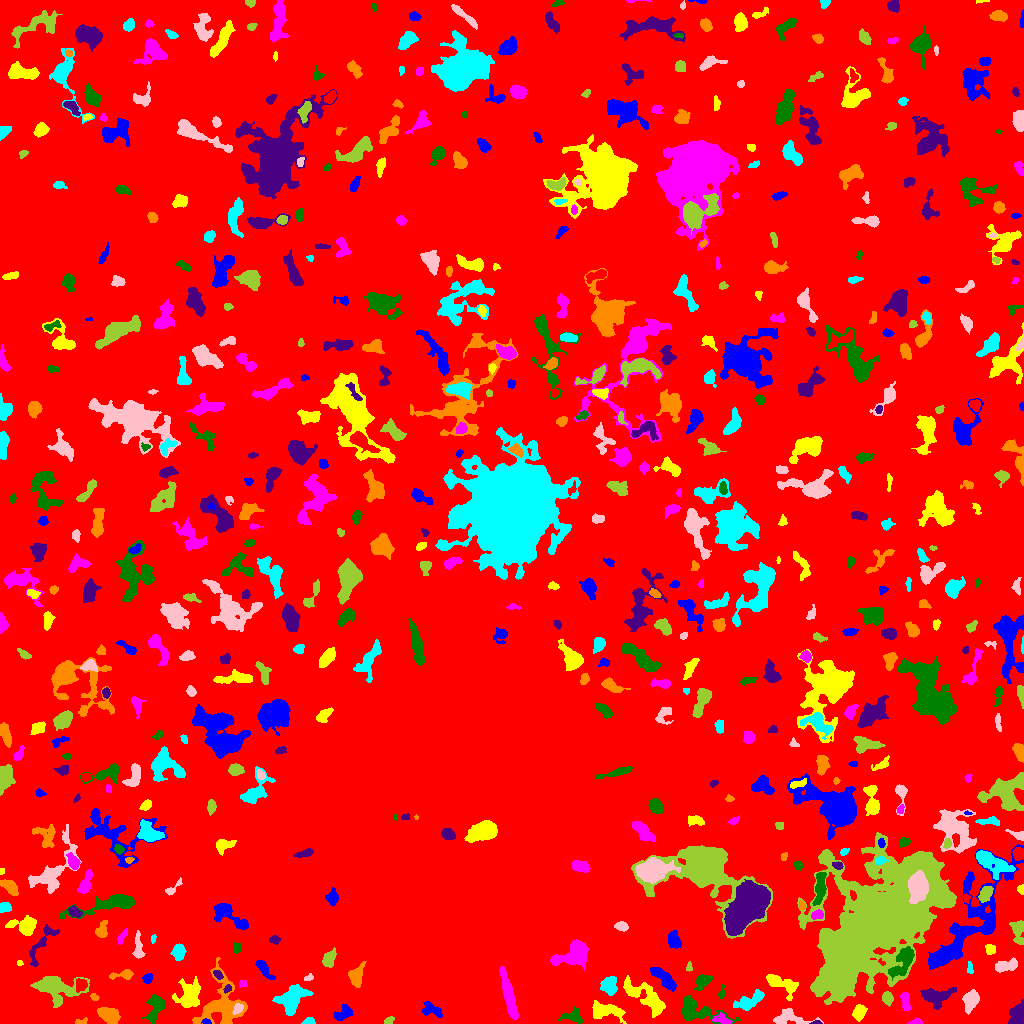

Values plotted in this chart, from the file beside it:
ID, X, Y, A, B, theta, total_flux, mu_max, mu_median, mu_mean, R_fwhm, R_e, R10, R90, x_start, x_end, y_start, y_end, area, greylevel
0, 511.1, 568.5, 322.3, 280.6, 0.09684, 1907524, 15.0, 3.0, 2.934, 73.52, 221.8, 86.56, 351.2, 0, 1023, 0, 1023, 650209, 2.934
1, 207, 1.662, 2.229, 1.239, -0.2745, 142.0, 7.0, 2.0, 2.958, 2.326, 1.871, 0.7979, 3.241, 201, 211, 0, 5, 48, 19.96
2, 606.6, 12.24, 9.58, 3.974, -0.1932, 1578, 7.0, 4.0, 3.955, 8.795, 6.864, 2.821, 10.22, 592, 626, 0, 23, 399, 15.95
3, 916, 1.392, 3.413, 1.303, 0.08206, 186.0, 6.0, 3.0, 2.818, 3.338, 2.459, 0.9772, 3.827, 907, 922, 0, 5, 66, 9.818
4, 573.3, 7.202, 5.449, 3.332, -0.07601, 639.0, 8.0, 3.0, 3.117, 5.046, 4.334, 1.784, 6.77, 558, 583, 0, 17, 205, 19.12
5, 816.5, 0.8122, 2.585, 0.8712, 0.04557, 181.0, 11.0, 4.0, 4.763, 2.111, 1.784, 0.5642, 2.877, 809, 822, 0, 3, 38, 14.76
6, 81.48, 1.89, 3.313, 1.409, 0.164, 172.0, 5.0, 3.0, 2.73, 3.338, 2.459, 0.9772, 3.785, 75, 87, 0, 6, 63, 12.73
7, 308.7, 1.698, 2.822, 1.534, 0.08478, 338.0, 11.0, 4.0, 4.447, 2.932, 2.459, 0.9772, 3.949, 301, 315, 0, 6, 76, 11.45
8, 788.9, 4.697, 10.56, 3.536, -0.02954, 1046, 9.0, 3.0, 3.179, 4.687, 5.323, 1.954, 8.759, 773, 823, 0, 15, 329, 9.179
9, 388.7, 2.824, 2.628, 1.712, 0.5609, 352.0, 9.0, 6.0, 5.254, 3.568, 2.706, 1.128, 4.029, 384, 394, 0, 7, 67, 17.25
10, 935.4, 3.221, 2.521, 1.749, -0.4152, 280.0, 8.0, 3.0, 3.59, 3.385, 2.585, 0.9772, 4.107, 929, 940, 0, 8, 78, 11.59
11, 431.3, 13.91, 5.629, 3.063, -0.3969, 668.0, 6.0, 3.0, 3.259, 6.747, 4.687, 1.871, 7.069, 422, 442, 6, 22, 205, 18.26
12, 858.9, 11.55, 3.406, 2.628, 1.116, 1104, 15.0, 5.0, 6.133, 4.406, 3.742, 1.493, 6.05, 852, 867, 2, 19, 180, 14.13
13, 722.9, 3.656, 4.521, 2.36, -0.3134, 445.0, 7.0, 3.0, 3.225, 4.26, 3.568, 1.493, 5.642, 712, 732, 0, 11, 138, 14.22
14, 694.6, 12.46, 11.09, 4.993, -0.2337, 2509, 15.0, 3.0, 4.386, 5.528, 6.457, 2.326, 10.87, 682, 740, 0, 29, 572, 13.39
15, 935.3, 27.41, 7.524, 4.001, 0.1504, 1318, 9.0, 3.0, 3.184, 5.809, 5.585, 2.185, 9.458, 920, 956, 14, 37, 414, 11.18
16, 108.2, 8.819, 5.201, 3.278, -0.4502, 1628, 13.0, 5.0, 5.427, 5.944, 5.262, 2.034, 8.234, 97, 120, 0, 16, 300, 14.43
17, 292.8, 24.98, 7.954, 5.001, 0.8083, 2868, 14.0, 4.0, 5.005, 7.548, 6.817, 2.646, 11.21, 272, 313, 8, 39, 573, 16.01
18, 237.8, 14.81, 2.86, 1.989, 1.04, 279.0, 6.0, 3.0, 2.876, 4.068, 2.985, 1.128, 4.687, 232, 243, 9, 20, 97, 19.88
19, 887.4, 25.17, 3.201, 2.404, -1.401, 528.0, 8.0, 4.0, 4.0, 5.015, 3.613, 1.493, 5.499, 882, 893, 17, 32, 132, 13.0
20, 398.6, 19.65, 5.412, 2.603, 0.2841, 481.0, 6.0, 2.0, 2.718, 5.202, 3.989, 1.596, 6.383, 384, 407, 14, 27, 177, 17.72
21, 343.6, 10.45, 5.045, 2.79, 0.613, 787.0, 9.0, 4.0, 3.915, 4.787, 4.297, 1.596, 6.747, 334, 353, 3, 20, 201, 14.92
22, 189.7, 28.47, 7.205, 5.884, 1.22, 2247, 10.0, 4.0, 4.38, 8.387, 6.956, 2.821, 10.97, 172, 200, 16, 47, 513, 12.38
23, 905.4, 21.83, 5.29, 1.971, -1.395, 496.0, 7.0, 3.0, 3.374, 4.687, 3.989, 1.493, 6.024, 900, 911, 13, 31, 147, 11.37
24, 155.5, 15.91, 7.443, 3.788, 1.243, 1477, 10.0, 4.0, 4.422, 6.652, 5.642, 2.257, 8.921, 141, 165, 0, 29, 334, 11.42
25, 1018, 8.796, 5.037, 3.456, 1.384, 2046, 16.0, 6.0, 7.204, 6.155, 4.983, 2.034, 7.818, 1008, 1023, 0, 24, 284, 13.2
26, 93.75, 26.6, 1.852, 1.473, -0.7451, 102.0, 4.0, 2.0, 1.855, 2.985, 2.034, 0.7979, 3.338, 90, 99, 23, 30, 55, 11.85
27, 749.3, 22.24, 8.376, 3.182, 0.4839, 1997, 12.0, 6.0, 5.997, 7.569, 5.944, 2.326, 9.115, 733, 764, 13, 34, 333, 12
28, 970.3, 22.65, 5.572, 3.373, 1.298, 767.0, 6.0, 3.0, 2.769, 7.047, 5.232, 2.034, 8.038, 962, 979, 9, 34, 277, 9.769
29, 55.35, 36.01, 12.2, 6.479, -0.1622, 3442, 11.0, 4.0, 4.441, 8.482, 8.593, 3.241, 13.52, 30, 89, 16, 47, 775, 11.44
30, 569, 27.71, 1.749, 1.73, -1.451, 164.0, 7.0, 3.0, 2.982, 2.459, 2.185, 0.7979, 3.523, 565, 573, 24, 31, 55, 19.98
31, 663.9, 45.22, 7.897, 2.609, -0.7288, 1977, 13.0, 6.0, 6.14, 6.933, 5.614, 2.326, 8.556, 650, 676, 32, 56, 322, 15.14
32, 781.1, 39.64, 9.521, 3.827, -0.491, 1866, 10.0, 5.0, 5.003, 8.098, 6.308, 2.459, 9.674, 766, 798, 23, 49, 373, 11
33, 242.6, 40.15, 1.856, 1.719, 0.0109, 155.0, 7.0, 3.0, 2.719, 2.394, 2.185, 0.7979, 3.432, 239, 247, 36, 43, 57, 12.72
34, 721.7, 30.59, 3.179, 1.533, 1.414, 160.0, 6.0, 2.0, 2.162, 2.646, 2.326, 0.7979, 3.949, 718, 725, 25, 39, 74, 9.162
35, 227.7, 34.64, 2.034, 1.688, 0.6378, 171.0, 7.0, 3.0, 2.948, 2.523, 2.257, 0.7979, 3.568, 223, 231, 30, 39, 58, 17.95
36, 356, 46.76, 4.677, 2.902, 1.462, 1179, 12.0, 4.0, 4.588, 5.726, 4.478, 1.784, 7.024, 348, 366, 36, 62, 257, 23.59
37, 609.6, 37.56, 4.787, 3.913, 1.517, 972.0, 7.0, 4.0, 3.782, 6.531, 5.14, 2.034, 7.878, 600, 617, 28, 47, 257, 16.78
38, 308.7, 45.71, 2.635, 1.563, 0.3559, 194.0, 5.0, 3.0, 3.464, 3.868, 2.585, 0.9772, 3.785, 304, 313, 43, 50, 56, 12.46
39, 841.2, 48.69, 7.849, 4.793, 1.008, 4160, 20.0, 7.0, 7.675, 7.818, 7.181, 2.821, 11.21, 818, 854, 34, 63, 542, 28.68
40, 80.76, 39.04, 2.918, 2.689, -1.251, 500.0, 9.0, 3.0, 3.65, 3.909, 3.478, 1.262, 5.499, 76, 87, 31, 45, 137, 15.65
41, 147.2, 45.13, 2.076, 1.854, 0.6317, 157.0, 5.0, 1.0, 1.725, 2.985, 2.326, 0.9772, 3.909, 142, 152, 40, 50, 91, 11.73
42, 644.2, 27.26, 13.72, 4.588, -0.5958, 2408, 9.0, 3.0, 3.71, 7.919, 7.858, 3.038, 12.51, 623, 665, 6, 48, 649, 16.71
43, 508.7, 27.42, 11.76, 2.229, -1.33, 4783, 23.0, 9.0, 10.01, 7.979, 6.507, 2.585, 10.26, 499, 518, 4, 57, 478, 58.01
44, 703, 42.38, 4.42, 2.841, 0.8005, 1003, 12.0, 4.0, 5.04, 4.754, 4.146, 1.596, 6.77, 693, 713, 33, 49, 199, 13.04
45, 217.9, 48.89, 2.782, 1.74, -0.7936, 280.0, 6.0, 4.0, 3.684, 4.334, 2.877, 1.128, 4.334, 213, 223, 44, 53, 76, 16.68
46, 124.1, 48.75, 5.952, 2.133, 0.135, 465.0, 8.0, 2.5, 2.943, 4.029, 3.568, 1.382, 5.89, 109, 133, 44, 54, 158, 10.94
47, 969.8, 55.23, 3.13, 1.436, -1.481, 140.0, 4.0, 2.0, 2.09, 3.742, 2.646, 0.9772, 4.029, 967, 973, 50, 62, 67, 10.09
48, 1005, 57.37, 6, 2.326, 0.2138, 916.0, 11.0, 4.0, 3.915, 4.406, 4.37, 1.693, 6.956, 995, 1017, 51, 66, 234, 10.91
49, 689, 55.8, 2.222, 1.292, 1.516, 94.0, 5.0, 2.0, 1.774, 1.871, 1.954, 0.5642, 3.241, 686, 692, 52, 62, 53, 13.77
50, 466.8, 215.8, 105.7, 89.91, -0.07824, 5016766, 216.0, 12.0, 24.78, 51.51, 90.93, 31.21, 194.2, 53, 958, 0, 606, 202464, 28.78
51, 263.7, 54.88, 6.039, 2.014, -0.8922, 968.0, 12.0, 5.0, 5.232, 4.787, 4.029, 1.596, 6.555, 255, 275, 44, 63, 185, 16.23
52, 19.55, 60.01, 1.483, 1.294, -1.469, 67.0, 4.0, 2.0, 1.971, 2.646, 1.693, 0.5642, 2.646, 17, 23, 58, 63, 34, 8.971
53, 574.9, 68.65, 8.565, 5.459, 0.3945, 5321, 22.0, 7.0, 8.868, 8.349, 7.334, 2.985, 11.81, 550, 588, 53, 84, 600, 27.87
54, 903.5, 62.85, 9.142, 3.835, 0.9814, 2950, 22.0, 6.0, 6.782, 4.687, 6.257, 2.185, 10.2, 888, 914, 43, 77, 435, 21.78
55, 41.97, 80.24, 12.84, 3.668, 1.026, 773.0, 9.0, 2.0, 2.371, 3.568, 5.109, 1.871, 8.387, 29, 59, 57, 99, 326, 9.371
56, 220.7, 18.52, 13.11, 10.46, 1.061, 4871, 15.0, 4.0, 4.771, 7.442, 9.356, 3.385, 15.33, 192, 247, 0, 66, 1021, 13.77
57, 178.7, 71.43, 3.827, 2.739, 1.497, 1246, 14.0, 6.0, 6.593, 5.47, 4.184, 1.693, 6.457, 170, 186, 63, 80, 189, 12.59
58, 138, 74.75, 6.759, 2.145, -1.535, 672.0, 9.0, 3.0, 3.594, 4.184, 4.029, 1.493, 6.628, 132, 145, 65, 93, 187, 9.594
59, 329.2, 64.39, 4.328, 2.696, 1.189, 817.0, 9.0, 4.0, 4.277, 5.412, 4.297, 1.693, 6.58, 322, 336, 56, 76, 191, 18.28
... 585 more rows
